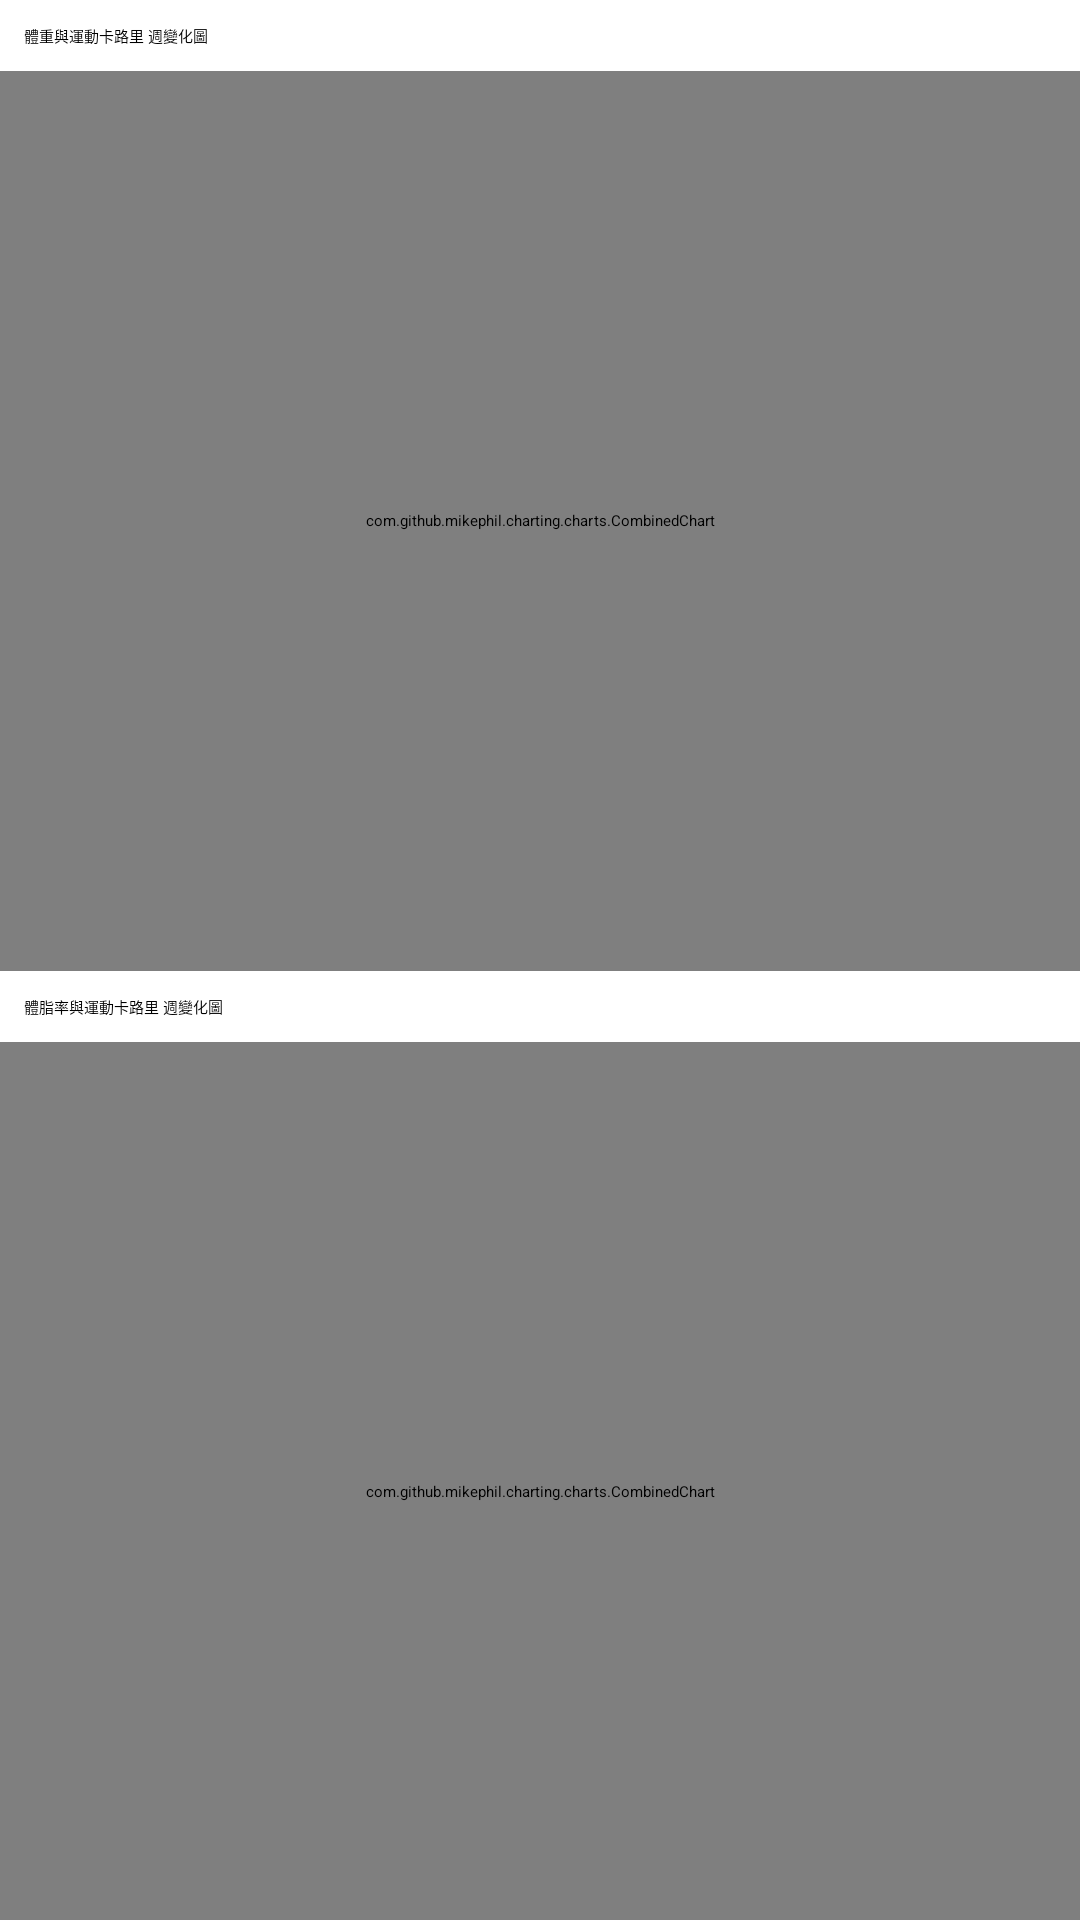

This screen was rendered from an Android layout file. Write that file and the resources it references.
<!-- AndroidManifest.xml: application theme Theme.App.Starting -->
<!-- res/layout/fragment_report.xml -->
<?xml version="1.0" encoding="utf-8"?>
<LinearLayout xmlns:android="http://schemas.android.com/apk/res/android"
    xmlns:tools="http://schemas.android.com/tools"
    android:layout_width="match_parent"
    android:layout_height="match_parent"
    android:orientation="vertical"
    tools:context=".ui.report.ReportFragment">


    <TextView
        android:layout_width="wrap_content"
        android:layout_height="wrap_content"
        android:padding="8dp"
        android:text="體重與運動卡路里 週變化圖" />

    <com.github.mikephil.charting.charts.CombinedChart
        android:id="@+id/chart_weight_calories"
        android:layout_width="match_parent"
        android:layout_height="300dp" />

    <TextView
        android:layout_width="wrap_content"
        android:layout_height="wrap_content"
        android:padding="8dp"
        android:text="體脂率與運動卡路里 週變化圖" />

    <com.github.mikephil.charting.charts.CombinedChart
        android:id="@+id/chart_fat_rate_calories"
        android:layout_width="match_parent"
        android:layout_height="300dp" />

</LinearLayout>
<!-- resources referenced by this layout -->
<resources>
  <style name="Theme.App.Starting" parent="Theme.SplashScreen">
          <item name="android:windowLightStatusBar" tools:targetApi="23">true</item>
          <item name="android:windowLightNavigationBar" tools:targetApi="27">true</item>
  
          <item name="windowSplashScreenBackground">@color/ic_launcher_background</item>
          <item name="windowSplashScreenAnimatedIcon">@drawable/ic_launcher_foreground</item>
          <item name="postSplashScreenTheme">@style/Theme.FitnessDiary</item>
      </style>
  <!-- drawable ic_launcher_foreground: vector/xml drawable (drawable, 7912 chars, omitted) -->
  <style name="Theme.FitnessDiary" parent="Theme.MaterialComponents.Light.NoActionBar">
      </style>
</resources>
